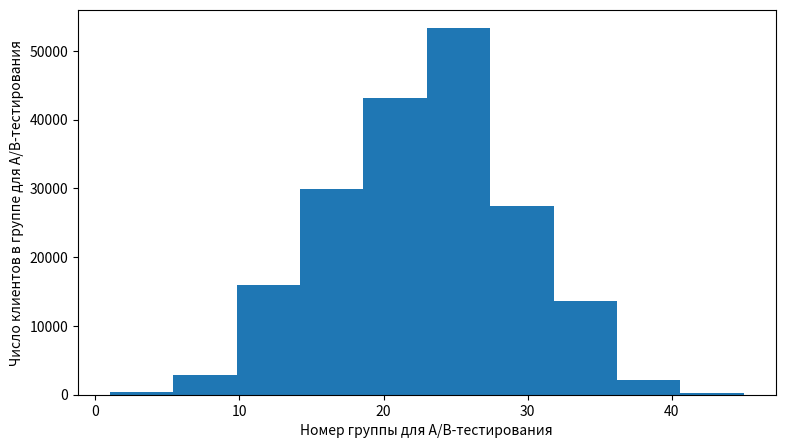

Write the Python code that produced this figure.
# Mindbox0+ — платформа автоматизации маркетинга

# C 2006 года разрабатываем и внедряем облачную платформу автоматизации
# маркетинга. Помогаем собирать и обрабатывать данные о клиентах из
# онлайна и офлайна, автоматизировать и персонализировать коммуникации,
# управлять ими из одного окна и увеличивать выручку маркетинга.
# По независимым оценкам, входим в десятку крупнейших
# B2B SaaS-сервисов России.

'''

Вопросы взяты из каждодневной практики, по ним вы можете оценить рабочие задачи.
Ожидается что вы вложите разумные усилия в их выполнение

Нашей компании нужно сгруппировать клиентов для АБ-тестов. Алгоритм группировки очень простой - взять ID клиента
(состоит из 5-7 цифр, например 7412567) и найти сумму всех его цифр. Получившееся число и является номером группы,
в которую входит данный клиент.

Для того, чтобы понять, насколько хорош такой простой алгоритм,
тебе нужно написать следующие диагностические функции:

1) Функция, которая подсчитывает число покупателей, попадающих в каждую группу, если нумерация
ID сквозная и начинается с 0. На вход функция получает целое число n_customers (количество клиентов).

2) Функция, аналогичная первой, если ID начинается с произвольного числа. На вход функция получает целые числа:
n_customers (количество клиентов) и n_first_id (первый ID в последовательности).

'''

############ ФУНКЦИЯ 1 ############

# Функция, которая подсчитывает число покупателей, попадающих в каждую группу, если нумерация
# ID сквозная и начинается с 0. На вход функция получает целое число n_customers (количество клиентов).

# вариант 1
def count_cust_dict(n_customers: int):
    grouped_customers = {}
    for customer_id in range(n_customers):
        group = sum(map(lambda x: int(x), list(str(customer_id))))
        if group in grouped_customers:
            grouped_customers[group] += 1
        else:
            grouped_customers[group] = 1

    return grouped_customers

print(count_cust_dict(3432))


# вариант 2
def count_cust_array(n_customers: int):
    grouped_list= []
    for customer_id in range(n_customers):
        group = sum(map(lambda x: int(x), list(str(customer_id))))
        grouped_list.append(group)
    return grouped_list

# вызовем функцию
a = count_cust_array(21355)
print(a)

# построим частотную гистограмму, чтобы наглядно видеть, сколько человек в каждой группе А/В-тестирования
# UPD: совместно со второй функцией ниже две гистограммы не вызываются

# import matplotlib.pyplot as plt
# plt.figure(figsize=(9, 5))
# plt.xlabel('Номер группы для А/В-тестирования')
# plt.ylabel('Число клиентов в группе для А/В-тестирования')
# plt.hist(a)
# plt.show()


############ ФУНКЦИЯ 2 ############
# Функция, аналогичная первой, если ID начинается с произвольного числа.
# На вход функция получает целые числа: n_customers (количество клиентов) и n_first_id (первый ID в последовательности).

def function_2(n_customers: int, n_first_id: int):
    grouped_list= []
    customer_id = n_first_id
    for customer in range(n_customers):
        group = sum(map(lambda x: int(x), list(str(customer_id))))
        grouped_list.append(group)
        customer_id += 1
    return grouped_list

# вызовем функцию
b = function_2(188885, 55)

# построим частотную гистограмму, чтобы наглядно видеть, сколько человек в каждой группе А/В-тестирования
import matplotlib.pyplot as plt
plt.figure(figsize=(9, 5))
plt.xlabel('Номер группы для А/В-тестирования')
plt.ylabel('Число клиентов в группе для А/В-тестирования')
plt.hist(b)
plt.show()
